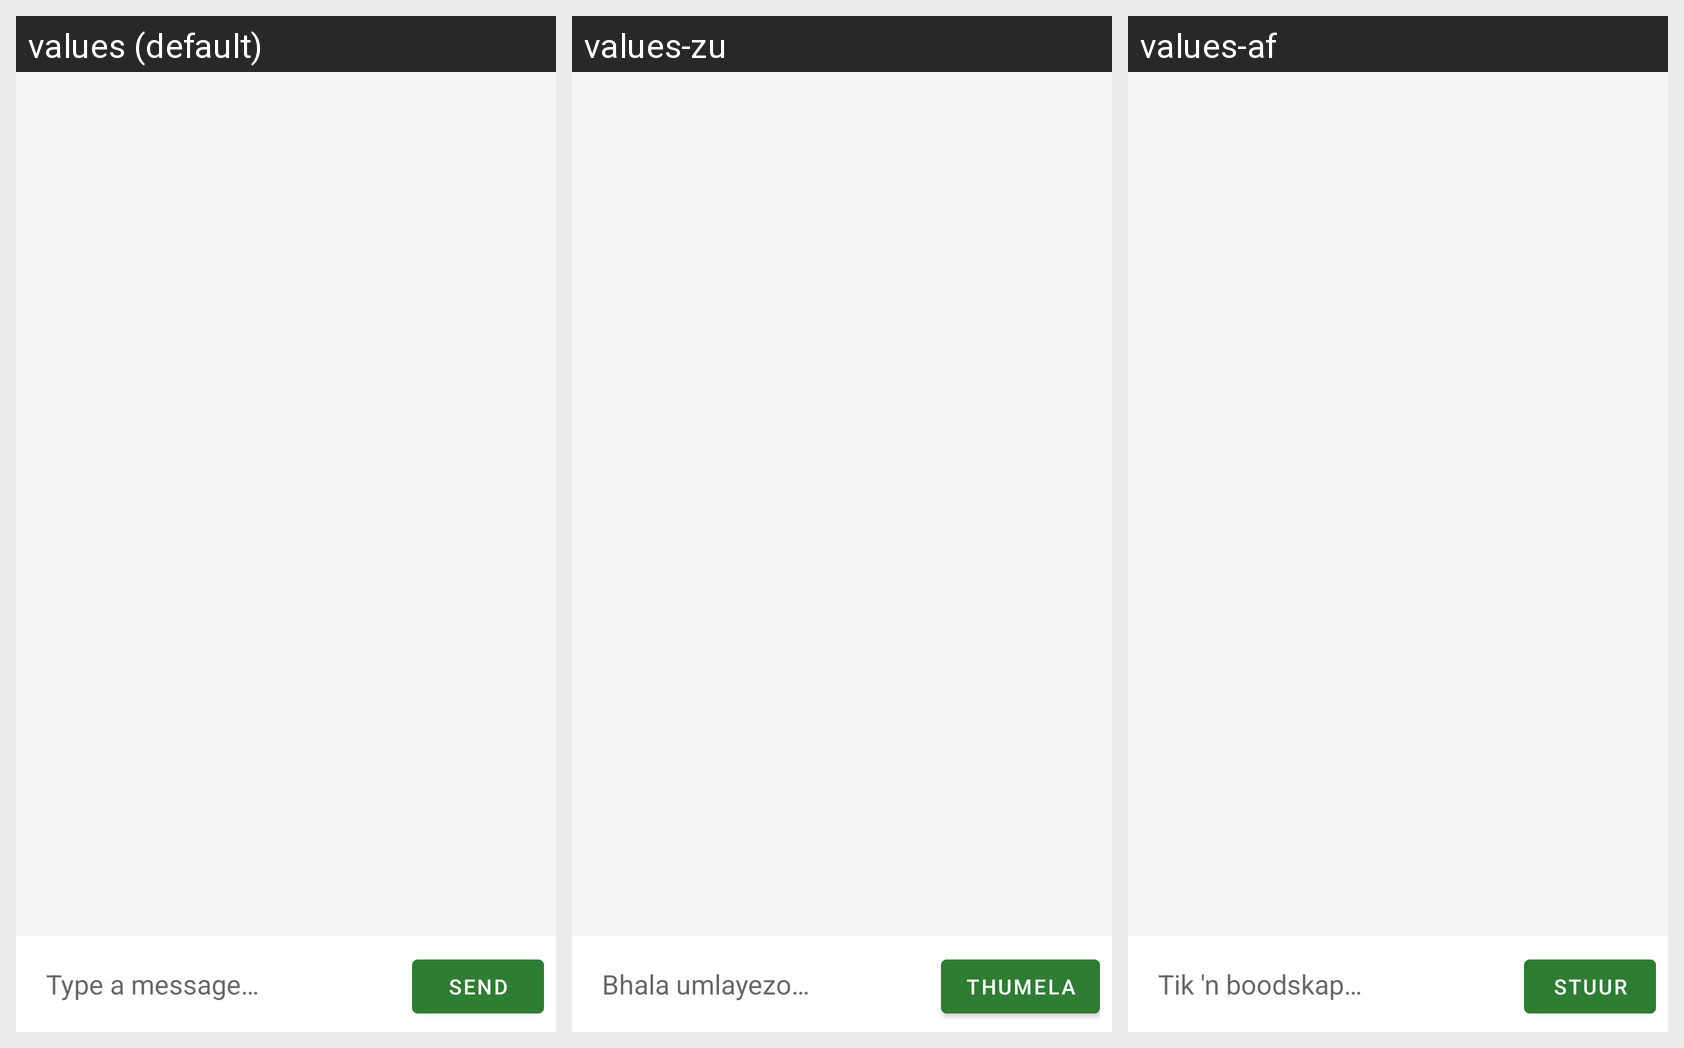

The Android screen above is rendered under several locales of the same app. Produce the string resources it draws, with the default and per-locale values.
Android screen res/layout/fragment_chat.xml rendered under 3 locales, left to right: values (default), values-zu, values-af. Device: Nexus 5 (rendered at 1080×1920; each locale shown at half size, 540×960, under a caption strip naming it); theme Theme.FoodBridge.
Strings drawn on this screen, with the default value and each locale's value (text and hints the layout hard-codes, and strings that could not be matched under every locale, appear in the picture but are not listed):

type_message_hint
  values: Type a message…
  values-zu: Bhala umlayezo…
  values-af: Tik 'n boodskap…

send_button
  values: Send
  values-zu: Thumela
  values-af: Stuur
